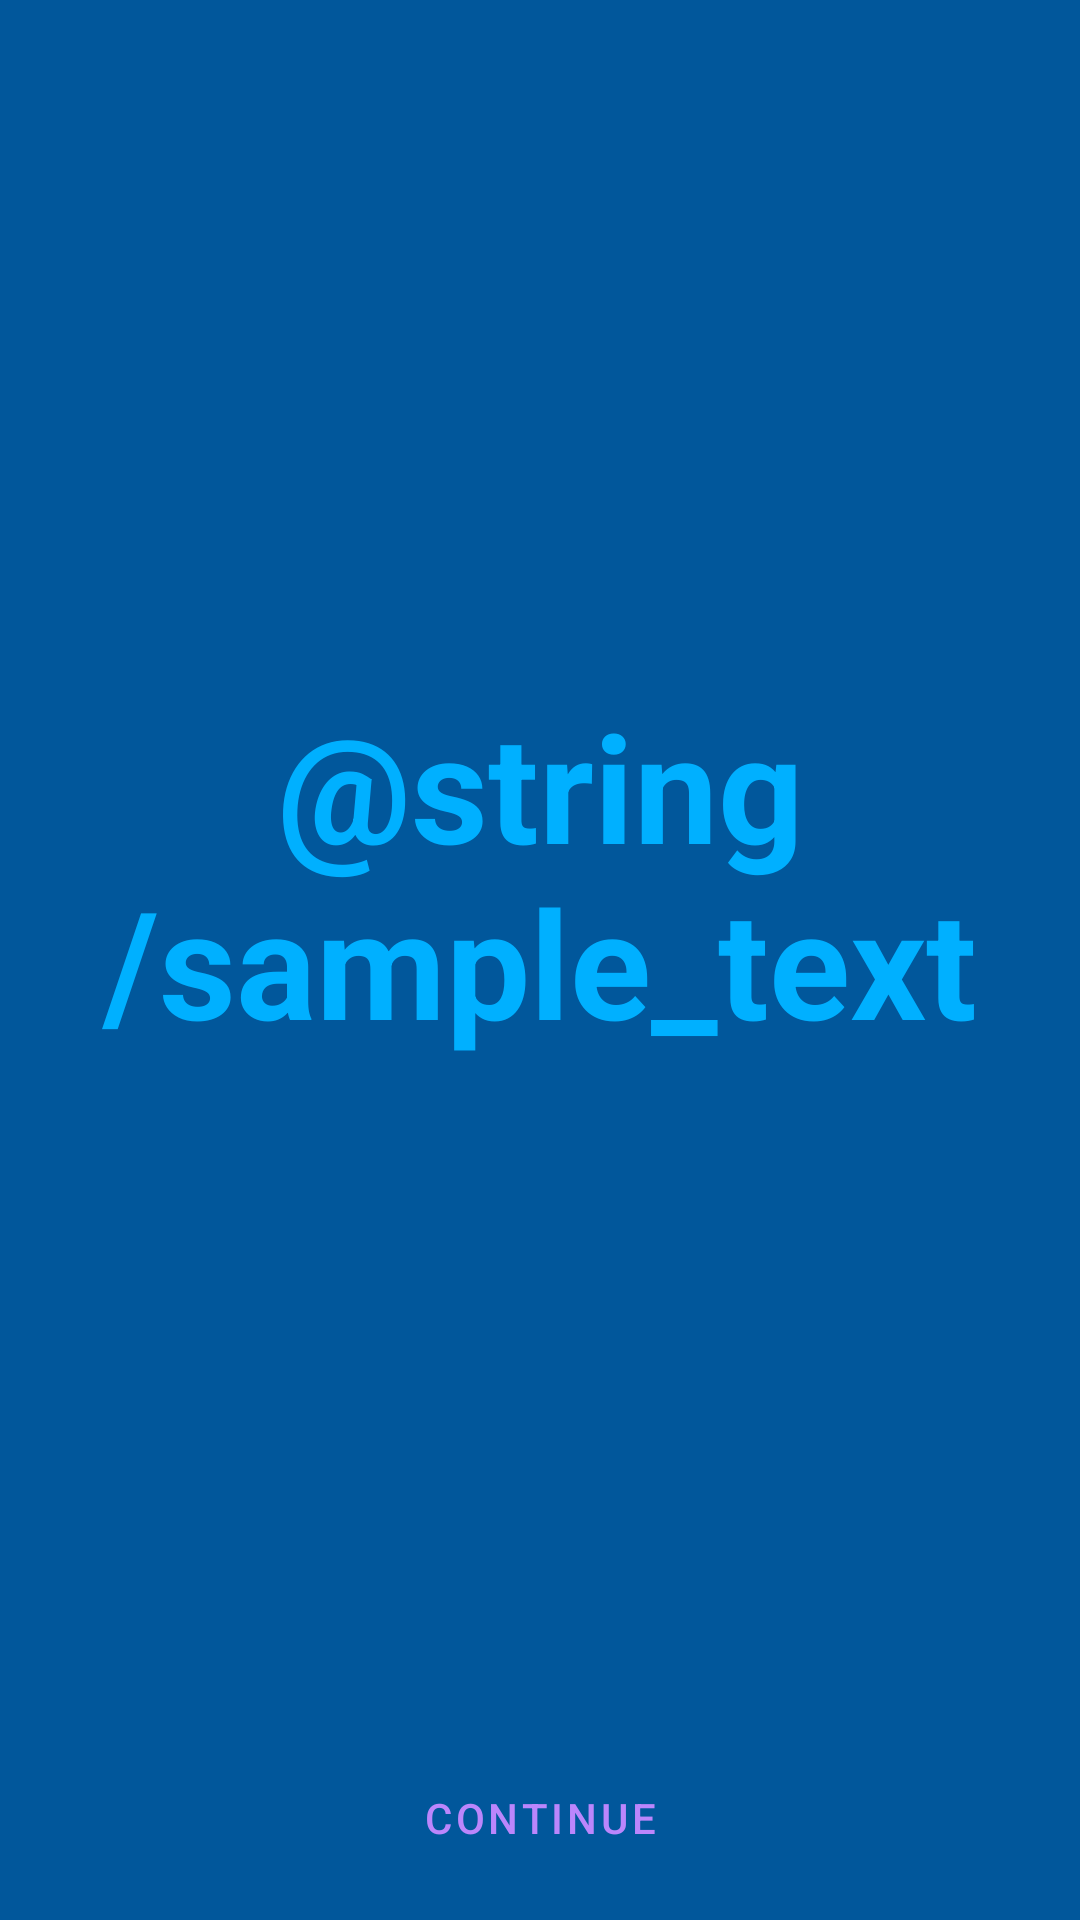

Here is an Android app screen rendered from its layout file. Give the layout XML and the strings, colors and styles it references.
<!-- AndroidManifest.xml: activity theme Theme.PortierTechnology.Fullscreen -->
<!-- res/layout/activity_home.xml -->
<?xml version="1.0" encoding="utf-8"?>
<androidx.constraintlayout.widget.ConstraintLayout xmlns:android="http://schemas.android.com/apk/res/android"
    xmlns:app="http://schemas.android.com/apk/res-auto"
    xmlns:tools="http://schemas.android.com/tools"
    android:id="@+id/layout_coordinator"
    android:layout_width="match_parent"
    android:layout_height="match_parent"
    android:background="@color/light_blue_900"
    android:theme="@style/ThemeOverlay.PortierTechnology.FullscreenContainer">

    <Button
        android:id="@+id/btn_proceed"
        style="?android:attr/buttonBarButtonStyle"
        android:layout_width="0dp"
        android:layout_height="wrap_content"
        android:layout_margin="10dp"
        android:text="@string/dummy_button"
        app:layout_constraintBottom_toBottomOf="parent"
        app:layout_constraintEnd_toEndOf="parent"
        app:layout_constraintStart_toStartOf="parent" />

    <com.google.android.material.progressindicator.LinearProgressIndicator
        android:id="@+id/busyIndicator"
        android:layout_width="200dp"
        android:layout_height="wrap_content"
        android:visibility="invisible"
        android:indeterminate="true"
        app:indicatorColor="@color/purple_700"
        app:layout_constraintBottom_toTopOf="@+id/btn_proceed"
        app:layout_constraintEnd_toEndOf="parent"
        app:layout_constraintStart_toStartOf="parent"
        app:layout_constraintTop_toTopOf="parent" />


    <TextView
        android:id="@+id/tv_greeting"
        android:layout_width="0dp"
        android:layout_height="wrap_content"
        android:layout_margin="15dp"
        android:text="@string/sample_text"
        android:textAlignment="center"
        android:textColor="@color/light_blue_A400"
        android:textSize="50sp"
        android:textStyle="bold"
        app:layout_constraintBottom_toTopOf="@+id/btn_proceed"
        app:layout_constraintEnd_toEndOf="parent"
        app:layout_constraintStart_toStartOf="parent"
        app:layout_constraintTop_toTopOf="parent" />


</androidx.constraintlayout.widget.ConstraintLayout>
<!-- resources referenced by this layout -->
<resources>
  <color name="light_blue_900">#FF01579B</color>
  <color name="light_blue_A400">#FF00B0FF</color>
  <color name="purple_700">#FF3700B3</color>
  <string name="dummy_button">Continue</string>
  <style name="ThemeOverlay.PortierTechnology.FullscreenContainer" parent="">
          <item name="fullscreenBackgroundColor">@color/light_blue_900</item>
          <item name="fullscreenTextColor">@color/light_blue_A400</item>
      </style>
  <style name="Theme.PortierTechnology.Fullscreen" parent="Theme.PortierTechnology">
          <item name="android:actionBarStyle">
              @style/Widget.Theme.PortierTechnology.ActionBar.Fullscreen
          </item>
          <item name="android:windowActionBarOverlay">true</item>
          <item name="android:windowBackground">@null</item>
      </style>
  <style name="Theme.PortierTechnology" parent="Theme.MaterialComponents.DayNight.NoActionBar">
          
          <item name="colorPrimary">@color/purple_200</item>
          <item name="colorPrimaryVariant">@color/purple_700</item>
          <item name="colorOnPrimary">@color/black</item>
          
          <item name="colorSecondary">@color/teal_200</item>
          <item name="colorSecondaryVariant">@color/teal_200</item>
          <item name="colorOnSecondary">@color/black</item>
          
          <item name="android:statusBarColor" tools:targetApi="l">?attr/colorPrimaryVariant</item>
          
      </style>
  <style name="Widget.Theme.PortierTechnology.ActionBar.Fullscreen" parent="Widget.AppCompat.ActionBar">
          <item name="android:background">@color/black_overlay</item>
      </style>
  <color name="purple_200">#FFBB86FC</color>
  <color name="black">#FF000000</color>
  <color name="teal_200">#FF03DAC5</color>
  <color name="black_overlay">#66000000</color>
</resources>
